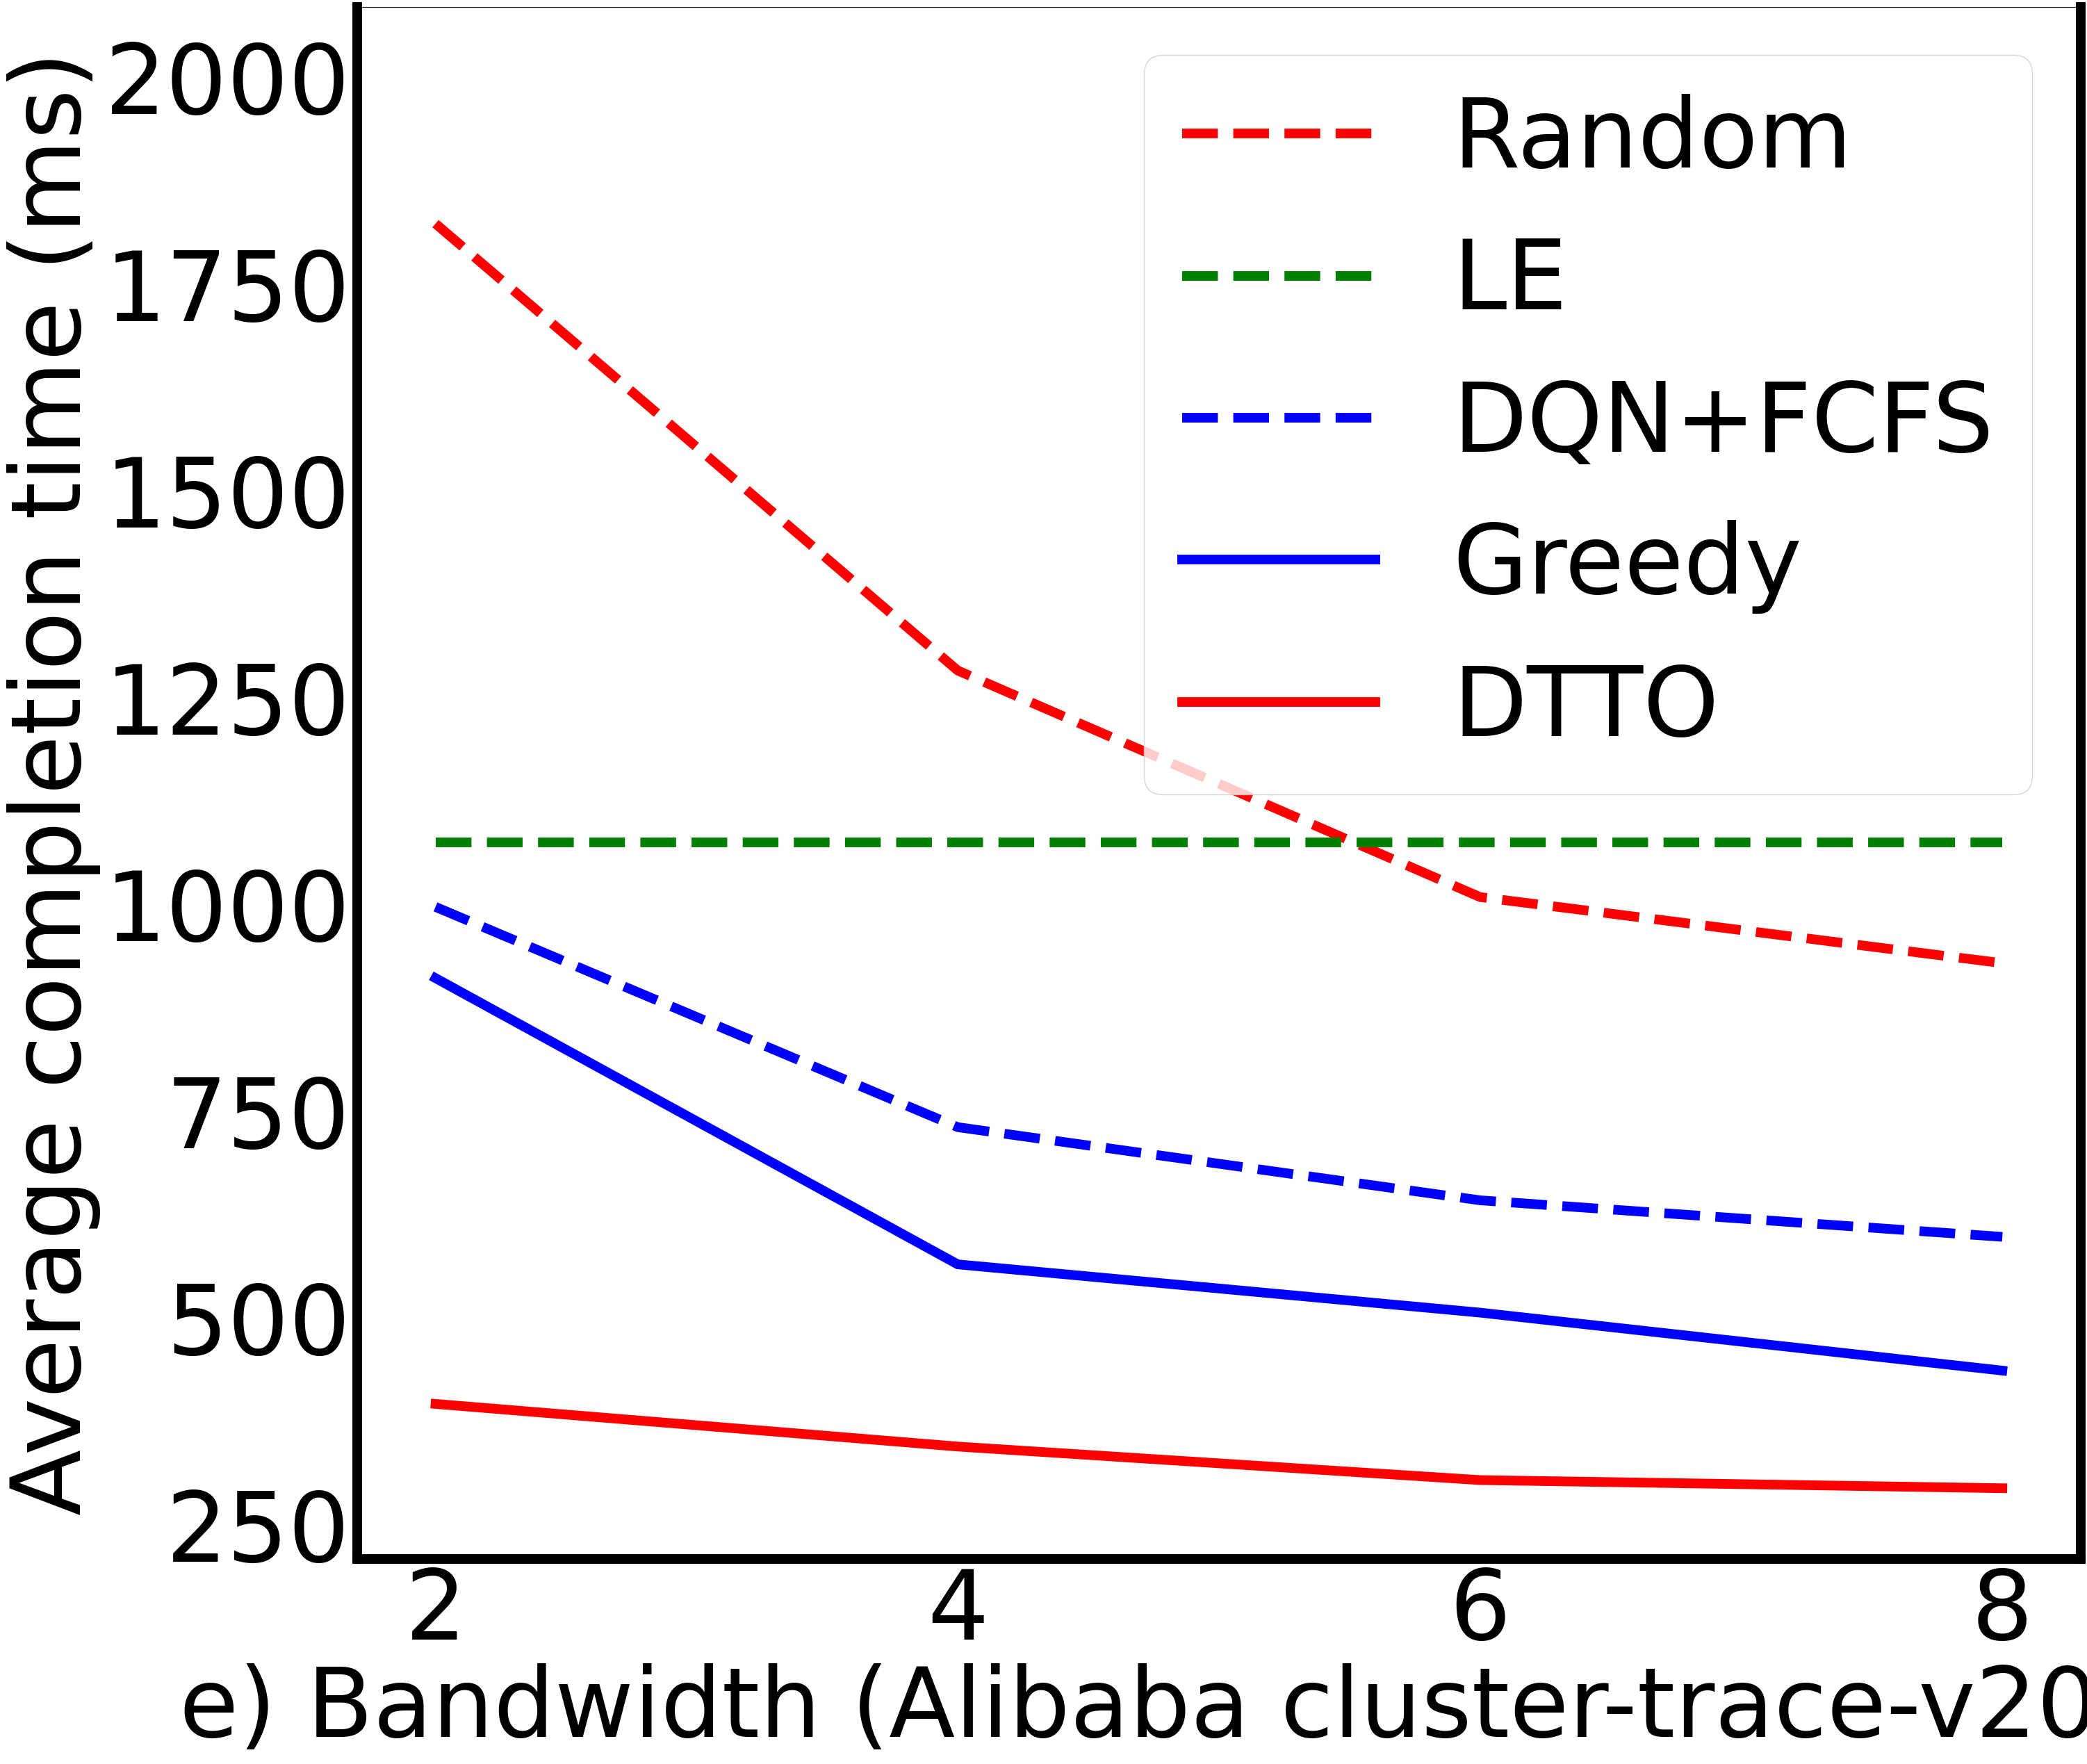

Reproduce this figure in Python.
# coding:utf-8

import numpy as np
import matplotlib
import matplotlib.pyplot as plt
if __name__ == '__main__':

    # x1=[5,10,20]
    # y1=[
    #     0.714, 2.118,7.757
    # ]
    # 0.2296287678987679,0.8668281050893551,2.9482863307988314,3.93149940673524,6.1923661328036305]
    # 1.6724007742919998, 4.42540000007, 15.868210526157893, 13.610211111200002, 35.049989584999996]
    x1=[2,4,6,8]
    y1=[36461/20.0, 25653/20.0, 20175/20.0, 18576/20.0]
    # x2=[]
    num = 1.2 # LE processing speed: 12
    y2=[25792.5/(20.0*num),25792.5/(20.0*num),25792.5/(20.0*num),25792.5/(20.0*num)]
    # x3=[30,50,70,90,105,114,128,137,147,159,170,180,190,200,210,230,243,259,284,297,311]
    y3=[19937/20.0,14610/20.0, 12841/20.0, 11957/20.0]
    y4= [18215/20.0, 11292/20.0,10125/20.0,8723/20.0]
    y5= [7917/20.0, 7886/20.0-50,7875/20.0-90,7878/20.0-100]
    # y5= [7917/20.0, 7886/20.0,7875/20.0,7878/20.0]
    y6=[2000,2000,2000,2000]

    plt.figure(figsize=(32,29))
    plt.rc('font',family='Times New Roman')
    matplotlib.rcParams.update({'font.size': 100})
    width = 10
    l1=plt.plot(x1,y1,'r--',label='Random', linewidth=width)
    l2=plt.plot(x1,y2,'g--',label='LE', linewidth=width)
    l3=plt.plot(x1,y3,'b--',label='DQN+FCFS', linewidth=width)
    l4=plt.plot(x1,y4,'b^-',label='Greedy', linewidth=width)
    l5=plt.plot(x1,y5,'ro-',label='DTTO', linewidth=width)
    l6=plt.plot(x1,y6,'w')
    ax=plt.gca()
    ax.spines['bottom'].set_linewidth(width)
    ax.spines['left'].set_linewidth(width)
    ax.spines['right'].set_linewidth(width)
    # plt.plot(x1,y1,'ro-')
    # plt.plot(x1,y1,'ro-',x2,y2,'g+-',x3,y3,'b^-')
    # plt.title('Effect of changing bandwidth of network')
    plt.xlabel('e) Bandwidth (Alibaba cluster-trace-v2018)')
    plt.ylabel('Average completion time (ms)')
    plt.xticks(x1)
    plt.legend()
    plt.savefig('bandwidth.pdf', dpi=120, bbox_inches='tight')
    plt.show()